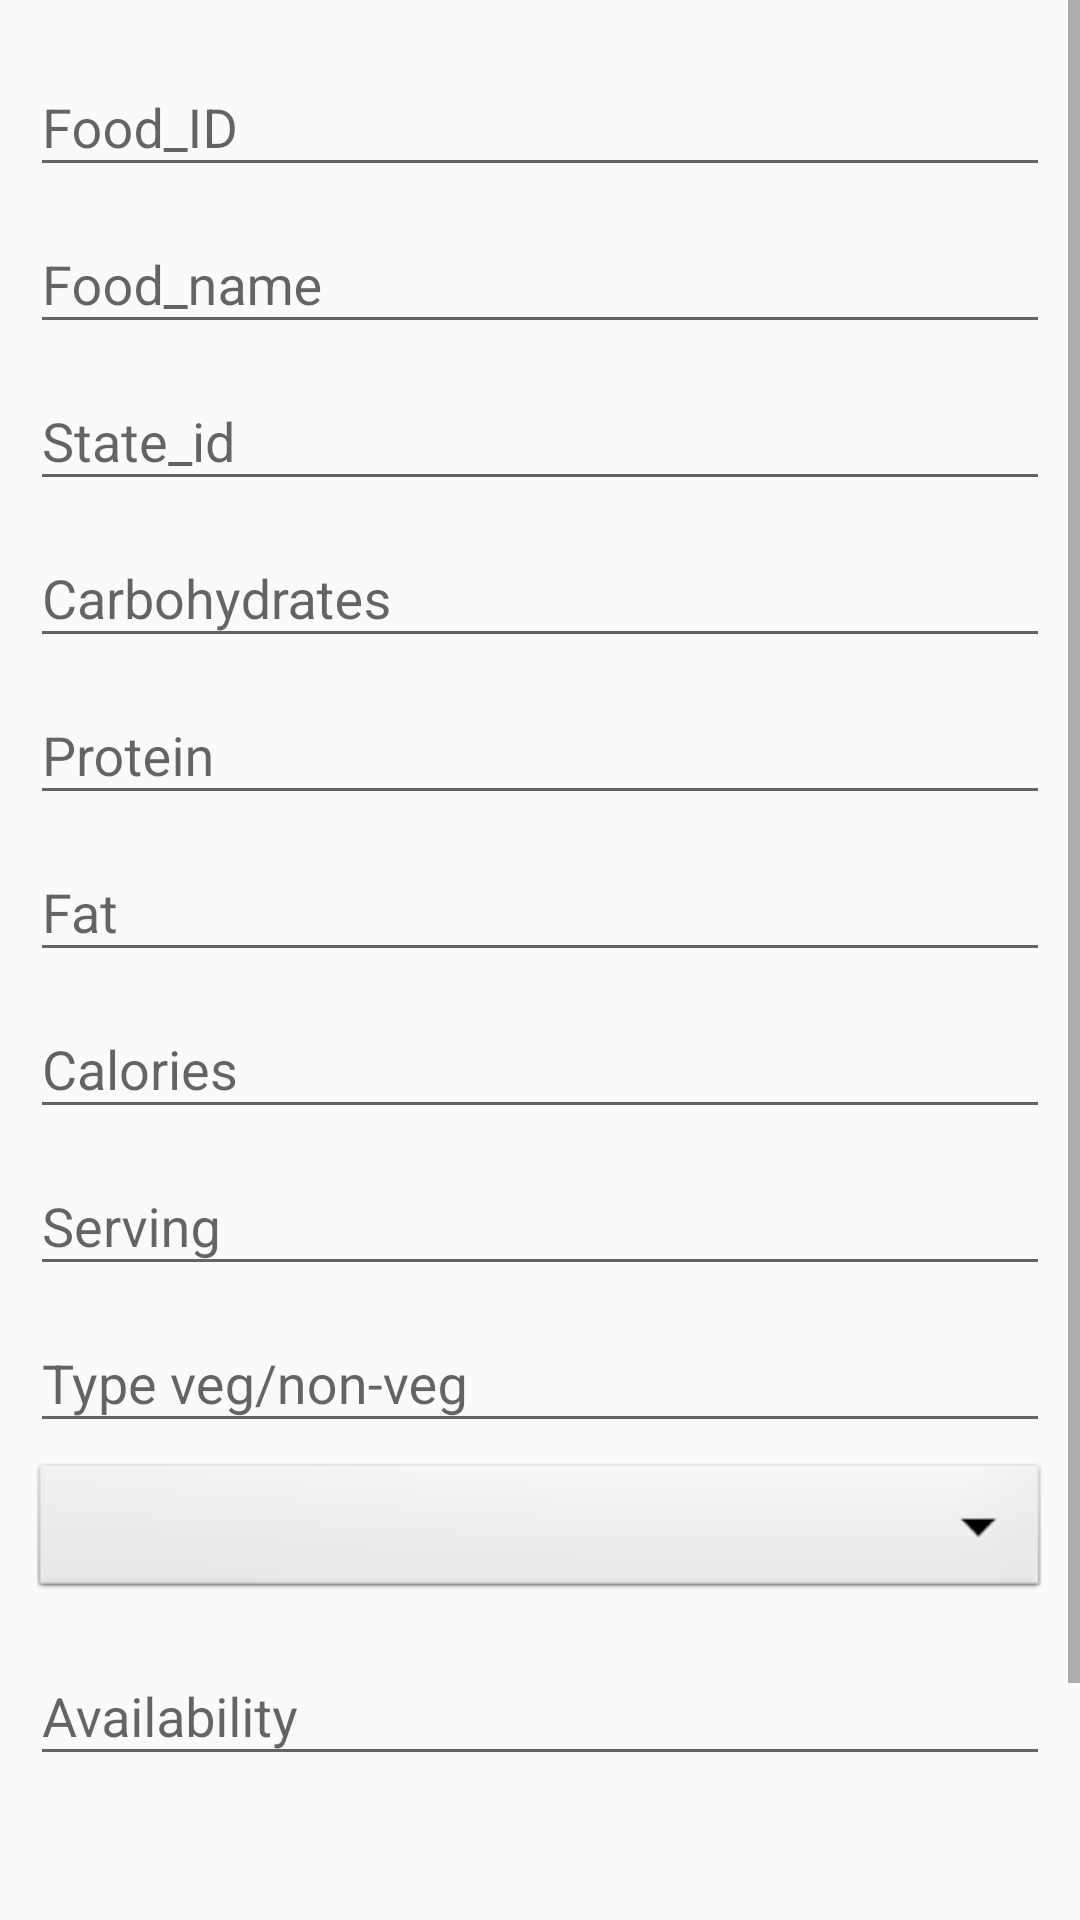

Here is an Android app screen rendered from its layout file. Give the layout XML and the strings, colors and styles it references.
<!-- AndroidManifest.xml: activity theme AppTheme1 -->
<!-- res/layout/activity_add_food.xml -->
<?xml version="1.0" encoding="utf-8"?>
<ScrollView xmlns:android="http://schemas.android.com/apk/res/android"
    android:layout_width="match_parent"
    android:focusableInTouchMode="true"
    android:layout_height="match_parent">

        <LinearLayout
            android:orientation="vertical"
            android:layout_width="match_parent"
            android:layout_margin="10dp"
            android:layout_marginBottom="20dp"
            android:layout_height="match_parent">

            
            
            
            
            
            
            
            
            
            
            

            <android.support.design.widget.TextInputLayout
                android:layout_width="match_parent"
                android:layout_height="wrap_content">

                <EditText
                    android:layout_width="match_parent"
                    android:layout_height="wrap_content"
                    android:id="@+id/food_id"
                    android:hint="Food_ID"/>

            </android.support.design.widget.TextInputLayout>

            <android.support.design.widget.TextInputLayout
                android:layout_width="match_parent"
                android:layout_height="wrap_content">

                <EditText
                    android:layout_width="match_parent"
                    android:layout_height="wrap_content"
                    android:id="@+id/food_name"
                    android:hint="Food_name"/>

            </android.support.design.widget.TextInputLayout>



            <android.support.design.widget.TextInputLayout
                android:layout_width="match_parent"
                android:layout_height="wrap_content">

                <EditText
                    android:layout_width="match_parent"
                    android:layout_height="wrap_content"
                    android:id="@+id/food_state_id"
                    android:inputType="number"
                    android:hint="State_id"/>

            </android.support.design.widget.TextInputLayout>

            <android.support.design.widget.TextInputLayout
                android:layout_width="match_parent"
                android:layout_height="wrap_content">

                <EditText
                    android:layout_width="match_parent"
                    android:layout_height="wrap_content"
                    android:id="@+id/food_carbohydrates"
                    android:inputType="number"
                    android:hint="Carbohydrates"/>

            </android.support.design.widget.TextInputLayout>

            <android.support.design.widget.TextInputLayout
                android:layout_width="match_parent"
                android:layout_height="wrap_content">

                <EditText
                    android:layout_width="match_parent"
                    android:layout_height="wrap_content"
                    android:id="@+id/food_Protein"
                    android:inputType="number"
                    android:hint="Protein"/>

            </android.support.design.widget.TextInputLayout>

            <android.support.design.widget.TextInputLayout
                android:layout_width="match_parent"
                android:layout_height="wrap_content">

                <EditText
                    android:layout_width="match_parent"
                    android:layout_height="wrap_content"
                    android:inputType="number"
                    android:id="@+id/food_fat"
                    android:hint="Fat"/>

            </android.support.design.widget.TextInputLayout>

            
            
            
            
            
            
            
            
            
            
            

            <android.support.design.widget.TextInputLayout
                android:layout_width="match_parent"
                android:layout_height="wrap_content">

                <EditText
                    android:layout_width="match_parent"
                    android:layout_height="wrap_content"
                    android:inputType="number"
                    android:id="@+id/food_calories"
                    android:hint="Calories"/>

            </android.support.design.widget.TextInputLayout>

            <android.support.design.widget.TextInputLayout
                android:layout_width="match_parent"
                android:layout_height="wrap_content">

                <EditText
                    android:layout_width="match_parent"
                    android:layout_height="wrap_content"
                    android:id="@+id/food_serving"
                    android:hint="Serving"/>

            </android.support.design.widget.TextInputLayout>

            <android.support.design.widget.TextInputLayout
                android:layout_width="match_parent"
                android:layout_height="wrap_content">

                <EditText
                    android:layout_width="match_parent"
                    android:layout_height="wrap_content"
                    android:id="@+id/food_Type"
                    android:hint="Type veg/non-veg"/>

            </android.support.design.widget.TextInputLayout>

            <android.support.design.widget.TextInputLayout
                android:layout_width="match_parent"
                android:layout_height="wrap_content">

                <Spinner
                    android:layout_width="match_parent"
                    android:id="@+id/spinner_food_type"
                    android:layout_marginTop="5dp"
                    style="@android:style/Widget.Spinner"
                    android:layout_marginBottom="5dp"
                    android:prompt="@string/choose_food"
                    android:layout_height="wrap_content">
                </Spinner>

            </android.support.design.widget.TextInputLayout>

            <android.support.design.widget.TextInputLayout
                android:layout_width="match_parent"
                android:layout_height="wrap_content">

                <EditText
                    android:layout_width="match_parent"
                    android:layout_height="wrap_content"
                    android:id="@+id/food_availability"
                    android:hint="Availability"/>

            </android.support.design.widget.TextInputLayout>

            <Button
                android:layout_width="match_parent"
                android:layout_height="wrap_content"
                android:layout_marginTop="60dp"
                android:layout_marginBottom="30dp"
                android:text="Submit Entry"
                android:id="@+id/bt_submit"/>


        </LinearLayout>

</ScrollView>
<!-- resources referenced by this layout -->
<resources>
  <string name="choose_food">Select Food Type</string>
  
      //Food Types
  <style name="AppTheme1" parent="Theme.AppCompat.Light">
          
          <item name="colorPrimary">@color/colorPrimary</item>
          <item name="colorPrimaryDark">@color/colorPrimaryDark</item>
          <item name="colorAccent">@color/colorAccent</item>
      </style>
  <color name="colorPrimary">#3F51B5</color>
  <color name="colorPrimaryDark">#303F9F</color>
  <color name="colorAccent">#FF4081</color>
</resources>
